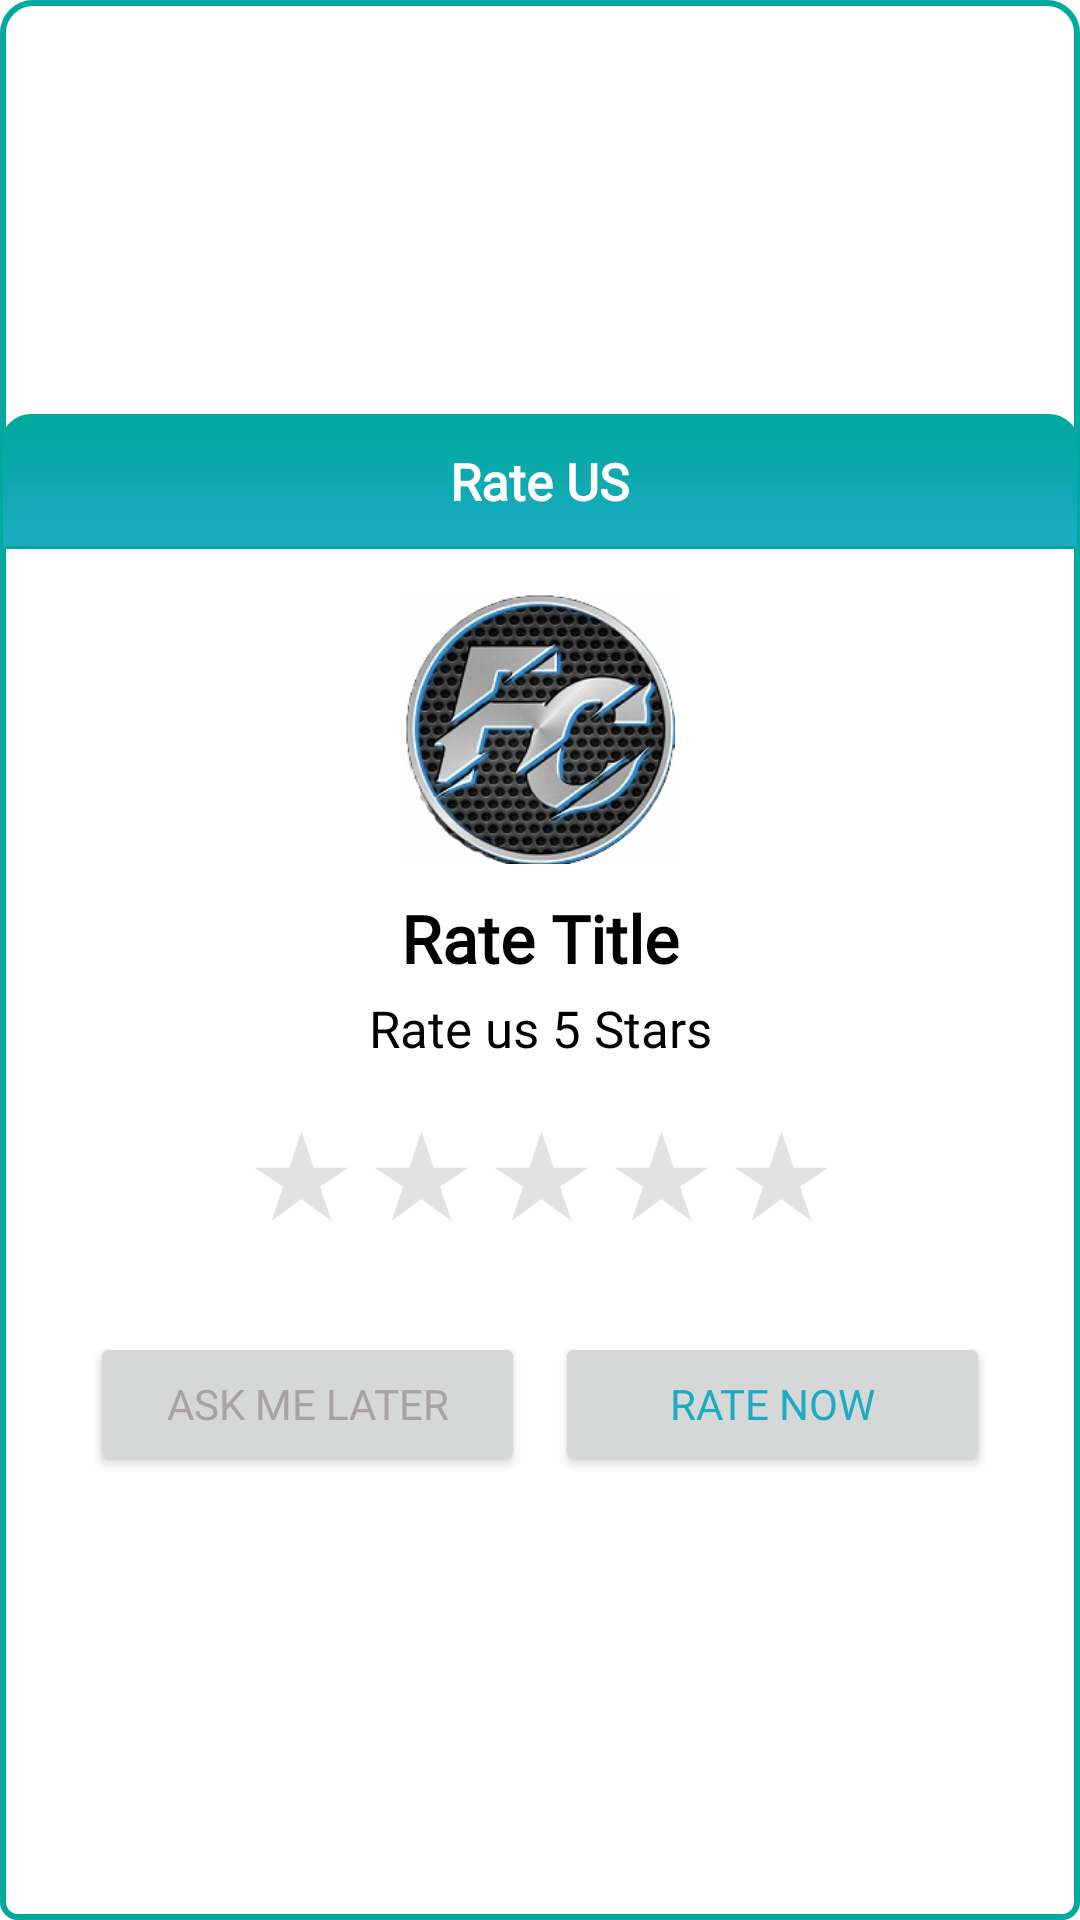

Reconstruct the res/layout file that produces this screen, plus the resources it refers to.
<!-- AndroidManifest.xml: application theme AppTheme -->
<!-- res/layout/dialog_rate_us.xml -->
<?xml version="1.0" encoding="utf-8"?>
<LinearLayout xmlns:android="http://schemas.android.com/apk/res/android"
    xmlns:aapt="http://schemas.android.com/aapt"
    xmlns:app="http://schemas.android.com/apk/res-auto"
    android:layout_width="match_parent"
    android:layout_height="wrap_content"
    android:layout_gravity="center"
    android:layout_margin="10dp"
    android:background="@drawable/bg_rate_us_dialog"
    android:gravity="center"
    android:orientation="vertical">

    <LinearLayout
        android:layout_width="match_parent"
        android:layout_height="wrap_content"
        android:orientation="vertical">

        <LinearLayout
            android:layout_width="match_parent"
            android:layout_height="45dp"
            android:background="@drawable/bg_rate_us_dialog_round"
            android:orientation="vertical">

            <TextView
                android:layout_width="wrap_content"
                android:layout_height="match_parent"
                android:layout_gravity="center"
                android:fontFamily="@font/app_font"
                android:gravity="center_vertical"
                android:text="Rate US"
                android:textColor="@color/white"
                android:textSize="17sp"
                android:textStyle="bold" />
        </LinearLayout>

        <LinearLayout
            android:layout_width="match_parent"
            android:layout_height="wrap_content"
            android:layout_margin="5dp"
            android:orientation="vertical"
            android:padding="5dp">

            <ImageView
                android:layout_width="100dp"
                android:layout_height="100dp"
                android:layout_gravity="center"
                android:padding="5dp"
                android:src="@drawable/ic_logo" />

            <TextView
                android:id="@+id/tvRateTitle"
                android:layout_width="match_parent"
                android:layout_height="wrap_content"
                android:layout_gravity="center"
                android:layout_marginTop="5dp"
                android:layout_marginBottom="2dp"
                android:fontFamily="@font/app_font"
                android:gravity="center"
                android:text="Rate Title"
                android:textColor="@color/black"
                android:textSize="22sp"
                android:textStyle="bold" />

            <TextView
                android:layout_width="match_parent"
                android:layout_height="wrap_content"
                android:layout_gravity="center"
                android:layout_marginTop="2dp"
                android:layout_marginBottom="5dp"
                android:fontFamily="@font/app_font"
                android:gravity="center"
                android:text="Rate us 5 Stars"
                android:textColor="@color/black"
                android:textSize="17sp" />

            <LinearLayout
                android:id="@+id/layRate"
                android:layout_width="wrap_content"
                android:layout_height="wrap_content"
                android:layout_gravity="center_horizontal"
                android:layout_marginTop="5dp"
                android:layout_marginBottom="5dp"
                android:orientation="horizontal">

                <TextView
                    android:layout_width="match_parent"
                    android:layout_height="wrap_content"
                    android:layout_marginTop="2dp"
                    android:layout_marginBottom="5dp"
                    android:gravity="left"
                    android:text="★ ★ ★ ★ ★"
                    android:textColor="#e3e2e2"
                    android:textSize="35sp"
                    android:textStyle="bold" />
            </LinearLayout>

            <LinearLayout
                android:layout_width="match_parent"
                android:layout_height="wrap_content"
                android:layout_marginLeft="15dp"
                android:layout_marginTop="10dp"
                android:layout_marginRight="15dp"
                android:orientation="horizontal">

                <Button
                    android:id="@+id/ivAskMeLater"
                    android:layout_width="0dp"
                    android:layout_height="wrap_content"
                    android:layout_marginLeft="5dp"
                    android:layout_marginTop="10dp"
                    android:layout_marginRight="5dp"
                    android:layout_weight="1"
                    android:fontFamily="@font/app_font"
                    android:text="ASK ME LATER"
                    android:textColor="#a8a2a2"
                    android:theme="@style/PrimaryFlatButton" />

                <Button
                    android:id="@+id/ivRateIt"
                    android:layout_width="0dp"
                    android:layout_height="wrap_content"
                    android:layout_marginLeft="5dp"
                    android:layout_marginTop="10dp"
                    android:layout_marginRight="5dp"
                    android:layout_toRightOf="@+id/ivAskMeLater"
                    android:layout_weight="1"
                    android:fontFamily="@font/app_font"
                    android:text="RATE Now"
                    android:textColor="@color/orangeText"
                    android:theme="@style/PrimaryFlatButton"
                    android:visibility="visible" />
            </LinearLayout>
        </LinearLayout>
    </LinearLayout>
</LinearLayout>
<!-- resources referenced by this layout -->
<resources>
  <color name="black">#000000</color>
  <color name="orangeText">#1DABC4</color>
  <color name="white">#ffffff</color>
  <!-- drawable bg_rate_us_dialog (drawable) -->
  <?xml version="1.0" encoding="utf-8"?>
  <shape xmlns:android="http://schemas.android.com/apk/res/android" xmlns:app="http://schemas.android.com/apk/res-auto" xmlns:aapt="http://schemas.android.com/aapt">
      <solid android:color="@color/white"/>
      <corners android:topLeftRadius="10dp" android:topRightRadius="10dp" android:bottomLeftRadius="5dp" android:bottomRightRadius="5dp"/>
      <stroke android:width="2dp" android:color="@color/colorPrimary"/>
  </shape>
  <!-- drawable bg_rate_us_dialog_round (drawable) -->
  <?xml version="1.0" encoding="utf-8"?>
  <shape xmlns:android="http://schemas.android.com/apk/res/android"
      xmlns:aapt="http://schemas.android.com/aapt"
      xmlns:app="http://schemas.android.com/apk/res-auto">
  
  
  
  
  
      <gradient
          android:angle="90"
          android:endColor="@color/colorPrimary"
          android:startColor="@color/colorPrimaryDark"
          android:type="linear" />
      <stroke
          android:width="1dp"
          android:color="@color/colorPrimary" />
  
  
      <corners
          android:bottomLeftRadius="0dp"
          android:bottomRightRadius="0dp"
          android:topLeftRadius="10dp"
          android:topRightRadius="10dp" />
  </shape>
  <!-- drawable ic_logo: png bitmap (drawable, 75253 bytes) -->
  <color name="colorPrimary">#00A89D</color>
  <color name="colorPrimaryDark">#1DABC4</color>
</resources>
